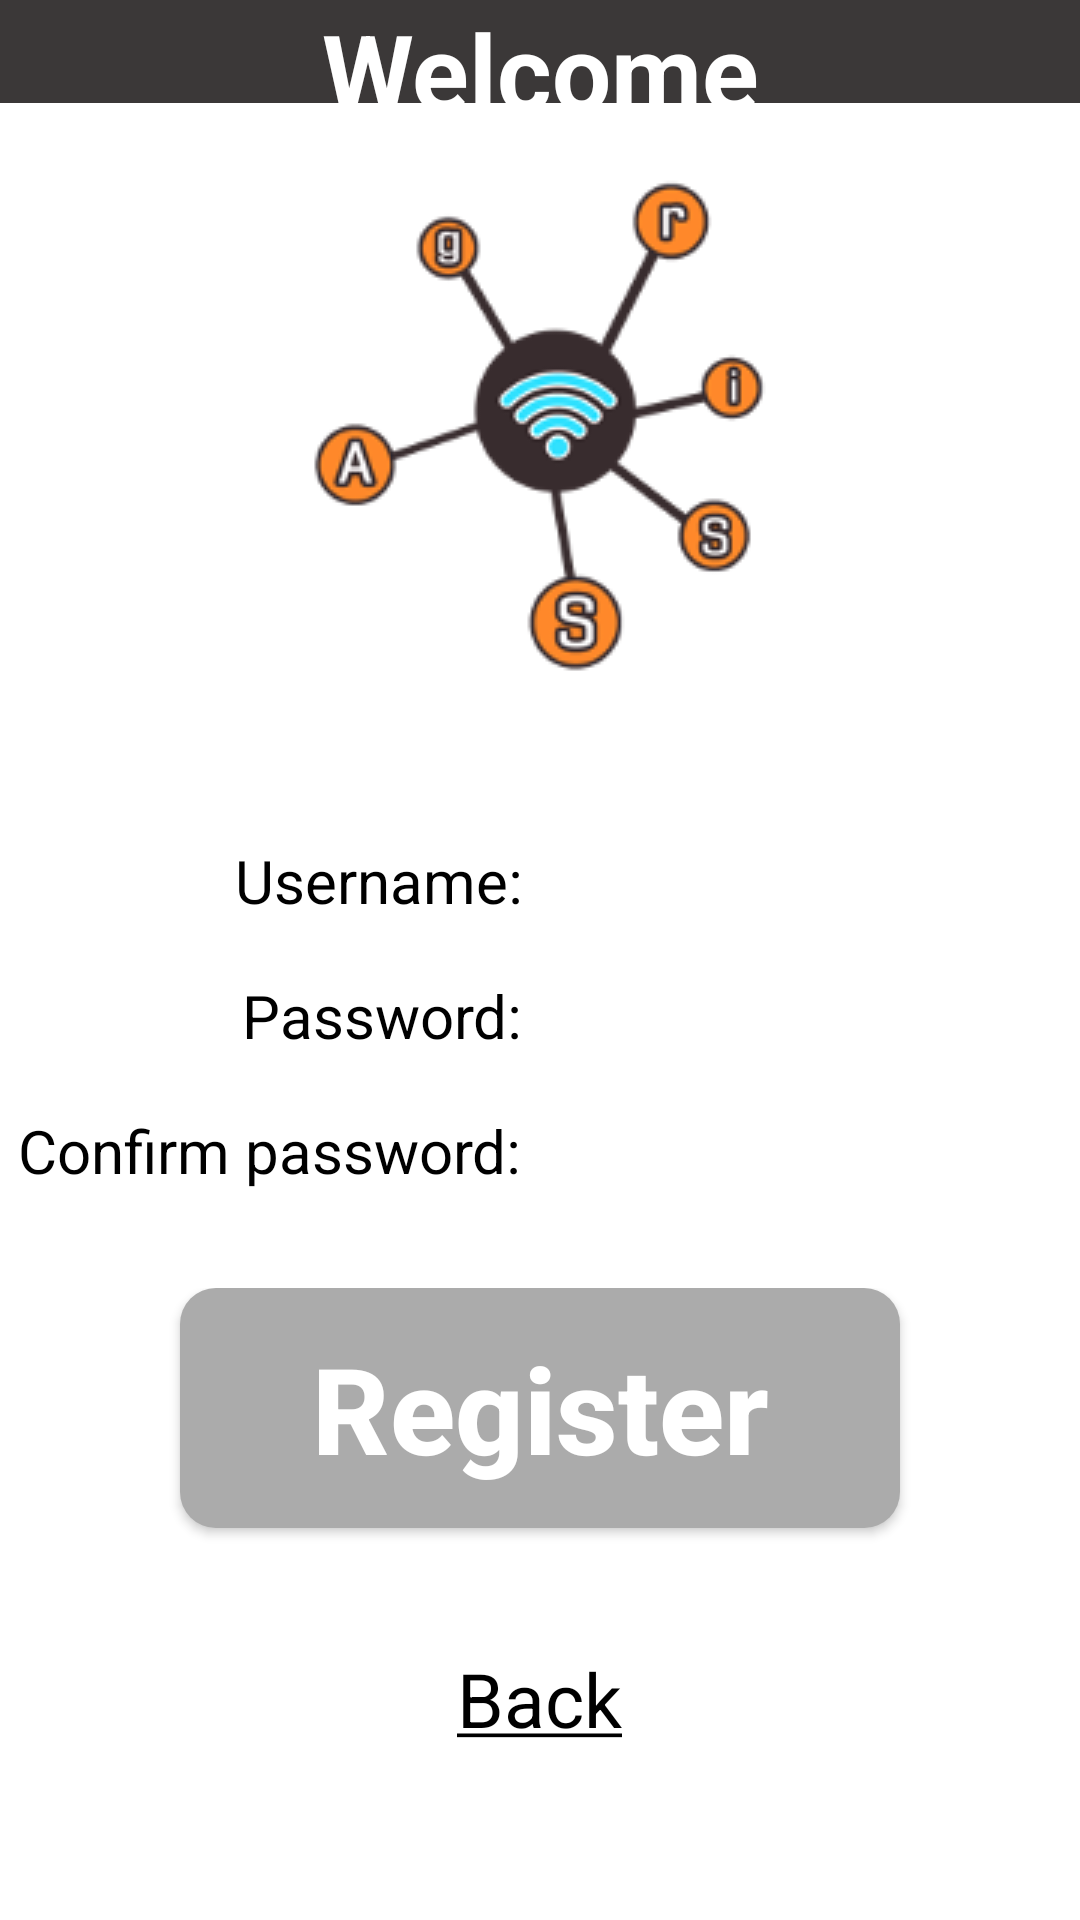

The Android layout XML behind this screen, and the referenced resources:
<!-- AndroidManifest.xml: application theme Theme.PahoMqtt -->
<!-- res/layout/activity_register.xml -->
<?xml version="1.0" encoding="utf-8"?>
<LinearLayout xmlns:android="http://schemas.android.com/apk/res/android"
    xmlns:app="http://schemas.android.com/apk/res-auto"
    xmlns:tools="http://schemas.android.com/tools"
    android:layout_width="match_parent"
    android:layout_height="match_parent"
    tools:context=".RegisterActivity"
    android:orientation="vertical">

    <LinearLayout
        android:layout_width="match_parent"
        android:layout_height="wrap_content"
        android:layout_weight="1"
        android:background="#3b3838"
        android:orientation="vertical">

        <TextView
            android:layout_width="match_parent"
            android:layout_height="match_parent"
            android:textColor="@color/white"
            android:gravity="center"
            android:textSize="35dp"
            android:textAllCaps="false"
            android:textStyle="bold"
            android:letterSpacing="0"
            android:text="Welcome"/>

    </LinearLayout>

    <LinearLayout
        android:layout_width="match_parent"
        android:layout_height="wrap_content"
        android:layout_weight="0"
        android:background="@color/white"
        android:gravity="center_vertical"
        android:orientation="vertical">

        <ImageView
            android:layout_width="match_parent"
            android:layout_height="match_parent"
            android:layout_marginTop="20dp"
            android:src="@drawable/logo" />

    </LinearLayout>

    <LinearLayout
        android:layout_width="match_parent"
        android:layout_height="wrap_content"
        android:layout_weight="0.8"
        android:background="@color/white"
        android:paddingTop="40dp"
        android:orientation="vertical">

        <LinearLayout
            android:layout_width="match_parent"
            android:layout_height="wrap_content"
            android:background="@color/white"
            android:gravity="center_horizontal"
            android:paddingLeft="72.75dp"
            android:orientation="horizontal">

            <TextView
                android:layout_width="wrap_content"
                android:layout_height="wrap_content"
                android:textAllCaps="false"
                android:textSize="20dp"
                android:textColor="@color/black"
                android:text="Username:"
                />

            <EditText
                android:id="@+id/username"
                android:layout_width="160dp"
                android:layout_height="30dp"
                android:layout_marginLeft="20dp"
                android:paddingLeft="10dp"
                android:background="@drawable/input_form"
                />

        </LinearLayout>

        <LinearLayout
            android:layout_width="match_parent"
            android:layout_height="wrap_content"
            android:background="@color/white"
            android:gravity="center_horizontal"
            android:paddingTop="15dp"
            android:paddingLeft="75dp"
            android:orientation="horizontal">

            <TextView
                android:layout_width="wrap_content"
                android:layout_height="wrap_content"
                android:textAllCaps="false"
                android:textSize="20dp"
                android:textColor="@color/black"
                android:text="Password:"
                />

            <EditText
                android:id="@+id/password"
                android:layout_width="160dp"
                android:layout_height="30dp"
                android:layout_marginLeft="20dp"
                android:paddingLeft="10dp"
                android:inputType="textPassword"
                android:background="@drawable/input_form"
                />

        </LinearLayout>

        <LinearLayout
            android:layout_width="match_parent"
            android:layout_height="wrap_content"
            android:background="@color/white"
            android:paddingTop="15dp"
            android:gravity="center_horizontal"
            android:orientation="horizontal">

            <TextView
                android:layout_width="wrap_content"
                android:layout_height="wrap_content"
                android:textAllCaps="false"
                android:textSize="20dp"
                android:textColor="@color/black"
                android:text="Confirm password:"
                />

            <EditText
                android:id="@+id/confirmPassword"
                android:layout_width="160dp"
                android:layout_height="30dp"
                android:layout_marginLeft="20dp"
                android:paddingLeft="10dp"
                android:inputType="textPassword"
                android:background="@drawable/input_form"
                />

        </LinearLayout>

        <LinearLayout
            android:layout_width="match_parent"
            android:layout_height="wrap_content"
            android:background="@color/white"
            android:gravity="center_horizontal"
            android:paddingTop="30dp"
            android:orientation="vertical">

            <Button
                android:id="@+id/buttonRegister"
                android:layout_width="240dp"
                android:layout_height="80dp"
                android:textAllCaps="false"
                android:textSize="40dp"
                android:textColor="@color/white"
                android:textStyle="bold"
                android:background="@drawable/rounded_button"
                android:letterSpacing="0"
                android:text="Register"
                />

            <TextView
                android:id="@+id/backLink"
                android:layout_width="wrap_content"
                android:layout_height="wrap_content"
                android:textAllCaps="false"
                android:textSize="25dp"
                android:layout_marginTop="40dp"
                android:textColor="@color/black"
                android:text="@string/back"
                />

            <TextView
                android:id="@+id/error"
                android:layout_width="wrap_content"
                android:layout_height="wrap_content"
                android:textAllCaps="false"
                android:textSize="20dp"
                android:layout_marginTop="40dp"
                android:textColor="@color/error"
                android:paddingLeft="20dp"
                android:paddingRight="20dp"
                />

        </LinearLayout>

    </LinearLayout>

</LinearLayout>
<!-- resources referenced by this layout -->
<resources>
  <color name="black">#FF000000</color>
  <color name="error">#b00020</color>
  <color name="white">#FFFFFFFF</color>
  <!-- drawable logo: png bitmap (drawable, 18665 bytes) -->
  <!-- drawable rounded_button (drawable) -->
  <?xml version="1.0" encoding="utf-8"?>
  <shape xmlns:android="http://schemas.android.com/apk/res/android"
      android:shape="rectangle" android:padding="10dp">
      
      <solid android:color="#ABABAB"/>
      <corners android:radius="12dp"/>
  </shape>
  <string name="back"><u>Back</u></string>
  <style name="Theme.PahoMqtt" parent="Theme.MaterialComponents.DayNight.NoActionBar">
          
  
          <item name="colorPrimaryVariant">@color/purple_700</item>
          <item name="colorOnPrimary">@color/white</item>
          
  
          <item name="colorSecondaryVariant">@color/teal_700</item>
          <item name="colorOnSecondary">@color/black</item>
          
          <item name="android:statusBarColor" tools:targetApi="l">?attr/colorPrimaryVariant</item>
          
          <item name="colorPrimary">@color/primary_button</item>
          <item name="colorSecondary">@color/secondary_button</item>
      </style>
  <color name="purple_700">#FF3700B3</color>
  <color name="teal_700">#FF018786</color>
  <color name="primary_button">#0d0d0d</color>
  <color name="secondary_button">#3b3838</color>
</resources>
